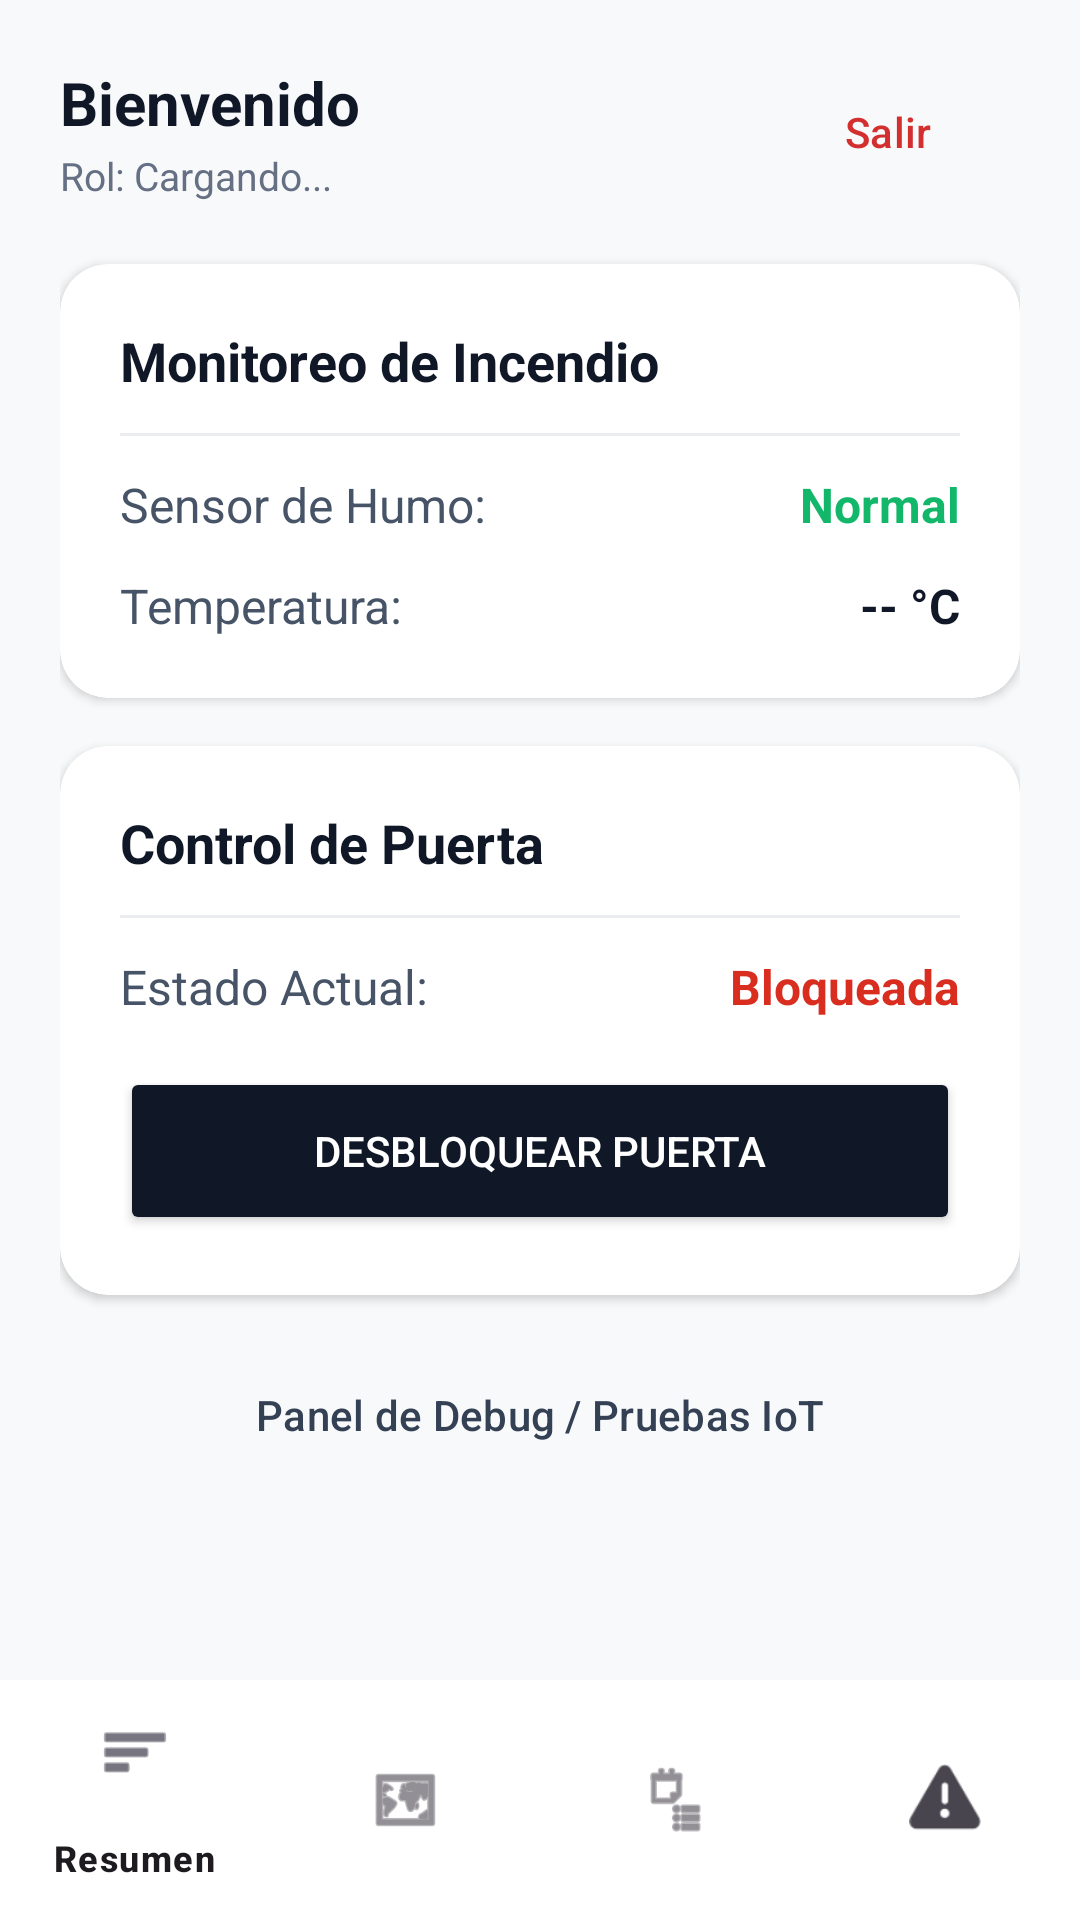

Layout XML and referenced resources for this Android screen:
<!-- AndroidManifest.xml: application theme Theme.SmartDoorApp -->
<!-- res/layout/activity_resumen.xml -->
<?xml version="1.0" encoding="utf-8"?>
<RelativeLayout xmlns:android="http://schemas.android.com/apk/res/android"
    xmlns:app="http://schemas.android.com/apk/res-auto"
    xmlns:tools="http://schemas.android.com/tools"
    android:layout_width="match_parent"
    android:layout_height="match_parent"
    android:background="#F8F9FA"
    tools:context=".ResumenActivity">

    <ScrollView
        android:layout_width="match_parent"
        android:layout_height="match_parent"
        android:layout_above="@id/bottomNavigation"
        android:padding="20dp">

        <LinearLayout
            android:layout_width="match_parent"
            android:layout_height="wrap_content"
            android:orientation="vertical">

            
            <RelativeLayout
                android:layout_width="match_parent"
                android:layout_height="wrap_content">

                <LinearLayout
                    android:layout_width="wrap_content"
                    android:layout_height="wrap_content"
                    android:layout_alignParentStart="true"
                    android:layout_centerVertical="true"
                    android:layout_toStartOf="@id/btnCerrarSesion"
                    android:orientation="vertical">

                    <TextView
                        android:id="@+id/tvBienvenida"
                        android:layout_width="wrap_content"
                        android:layout_height="wrap_content"
                        android:text="@string/bienvenido"
                        android:textColor="#101828"
                        android:textSize="20sp"
                        android:textStyle="bold" />

                    <TextView
                        android:id="@+id/tvRolUsuario"
                        android:layout_width="wrap_content"
                        android:layout_height="wrap_content"
                        android:layout_marginTop="2dp"
                        android:text="Rol: Cargando..."
                        android:textColor="#667085"
                        android:textSize="13sp" />
                </LinearLayout>

                <Button
                    android:id="@+id/btnCerrarSesion"
                    style="?attr/materialButtonOutlinedStyle"
                    android:layout_width="wrap_content"
                    android:layout_height="wrap_content"
                    android:layout_alignParentEnd="true"
                    android:text="@string/salir"
                    android:textColor="#D32F2F"
                    app:strokeColor="#D32F2F" />
            </RelativeLayout>

            
            <androidx.cardview.widget.CardView
                android:id="@+id/cardSensores"
                android:layout_width="match_parent"
                android:layout_height="wrap_content"
                android:layout_marginTop="20dp"
                app:cardCornerRadius="16dp"
                app:cardElevation="2dp">

                <LinearLayout
                    android:layout_width="match_parent"
                    android:layout_height="wrap_content"
                    android:orientation="vertical"
                    android:padding="20dp">

                    <TextView
                        android:layout_width="wrap_content"
                        android:layout_height="wrap_content"
                        android:text="@string/monitoreo_incendio"
                        android:textColor="#101828"
                        android:textSize="18sp"
                        android:textStyle="bold" />

                    <View
                        android:layout_width="match_parent"
                        android:layout_height="1dp"
                        android:layout_marginVertical="12dp"
                        android:background="#EAECF0" />

                    
                    <LinearLayout
                        android:layout_width="match_parent"
                        android:layout_height="wrap_content"
                        android:gravity="center_vertical"
                        android:orientation="horizontal">

                        <TextView
                            android:layout_width="0dp"
                            android:layout_height="wrap_content"
                            android:layout_weight="1"
                            android:text="@string/sensor_humo"
                            android:textColor="#475467"
                            android:textSize="16sp" />

                        <TextView
                            android:id="@+id/tvEstadoHumo"
                            android:layout_width="wrap_content"
                            android:layout_height="wrap_content"
                            android:text="@string/estado_normal"
                            android:textColor="#12B76A"
                            android:textSize="16sp"
                            android:textStyle="bold" />
                    </LinearLayout>

                    
                    <LinearLayout
                        android:layout_width="match_parent"
                        android:layout_height="wrap_content"
                        android:layout_marginTop="12dp"
                        android:gravity="center_vertical"
                        android:orientation="horizontal">

                        <TextView
                            android:layout_width="0dp"
                            android:layout_height="wrap_content"
                            android:layout_weight="1"
                            android:text="@string/temperatura"
                            android:textColor="#475467"
                            android:textSize="16sp" />

                        <TextView
                            android:id="@+id/tvTemperatura"
                            android:layout_width="wrap_content"
                            android:layout_height="wrap_content"
                            android:text="@string/temp_defecto"
                            android:textColor="#101828"
                            android:textSize="16sp"
                            android:textStyle="bold" />
                    </LinearLayout>

                </LinearLayout>
            </androidx.cardview.widget.CardView>

            
            <androidx.cardview.widget.CardView
                android:id="@+id/cardPuerta"
                android:layout_width="match_parent"
                android:layout_height="wrap_content"
                android:layout_marginTop="16dp"
                app:cardCornerRadius="16dp"
                app:cardElevation="2dp">

                <LinearLayout
                    android:layout_width="match_parent"
                    android:layout_height="wrap_content"
                    android:orientation="vertical"
                    android:padding="20dp">

                    <TextView
                        android:layout_width="wrap_content"
                        android:layout_height="wrap_content"
                        android:text="@string/control_puerta"
                        android:textColor="#101828"
                        android:textSize="18sp"
                        android:textStyle="bold" />

                    <View
                        android:layout_width="match_parent"
                        android:layout_height="1dp"
                        android:layout_marginVertical="12dp"
                        android:background="#EAECF0" />

                    <LinearLayout
                        android:layout_width="match_parent"
                        android:layout_height="wrap_content"
                        android:gravity="center_vertical"
                        android:orientation="horizontal">

                        <TextView
                            android:layout_width="0dp"
                            android:layout_height="wrap_content"
                            android:layout_weight="1"
                            android:text="@string/estado_actual"
                            android:textColor="#475467"
                            android:textSize="16sp" />

                        <TextView
                            android:id="@+id/tvEstadoPuerta"
                            android:layout_width="wrap_content"
                            android:layout_height="wrap_content"
                            android:text="@string/bloqueada"
                            android:textColor="#D92D20"
                            android:textSize="16sp"
                            android:textStyle="bold" />
                    </LinearLayout>

                    <Button
                        android:id="@+id/btnAccionPuerta"
                        android:layout_width="match_parent"
                        android:layout_height="56dp"
                        android:layout_marginTop="16dp"
                        android:backgroundTint="#101828"
                        android:text="@string/desbloquear_puerta"
                        android:textColor="#FFFFFF" />

                </LinearLayout>
            </androidx.cardview.widget.CardView>

            
            <Button
                android:id="@+id/btnGestionUsuarios"
                style="?attr/materialButtonOutlinedStyle"
                android:layout_width="match_parent"
                android:layout_height="56dp"
                android:layout_marginTop="16dp"
                android:text="@string/btn_gestion_usuarios"
                android:textColor="#101828"
                android:visibility="gone"
                app:strokeColor="#101828"
                app:strokeWidth="1dp" />

            
            <Button
                android:id="@+id/btnModoDebug"
                style="?attr/materialButtonOutlinedStyle"
                android:layout_width="match_parent"
                android:layout_height="56dp"
                android:layout_marginTop="12dp"
                android:backgroundTint="#F2F4F7"
                android:text="@string/btn_modo_debug"
                android:textColor="#344054"
                app:strokeColor="#D0D5DD"
                app:strokeWidth="1dp" />

        </LinearLayout>
    </ScrollView>

    
    <com.google.android.material.bottomnavigation.BottomNavigationView
        android:id="@+id/bottomNavigation"
        android:layout_width="match_parent"
        android:layout_height="wrap_content"
        android:layout_alignParentBottom="true"
        android:background="#FFFFFF"
        app:menu="@menu/bottom_nav_menu" />

</RelativeLayout>
<!-- resources referenced by this layout -->
<resources>
  <string name="bienvenido">Bienvenido</string>
  <string name="bloqueada">Bloqueada</string>
  <string name="btn_gestion_usuarios">Gestión de Usuarios (Admin)</string>
  <string name="btn_modo_debug">Panel de Debug / Pruebas IoT</string>
  <string name="control_puerta">Control de Puerta</string>
  <string name="desbloquear_puerta">Desbloquear Puerta</string>
  <string name="estado_actual">Estado Actual:</string>
  <string name="estado_normal">Normal</string>
  <string name="monitoreo_incendio">Monitoreo de Incendio</string>
  <string name="salir">Salir</string>
  <string name="sensor_humo">Sensor de Humo:</string>
  <string name="temp_defecto">-- °C</string>
  <string name="temperatura">Temperatura:</string>
  <style name="Theme.SmartDoorApp" parent="Base.Theme.SmartDoorApp" />
  <style name="Base.Theme.SmartDoorApp" parent="Theme.Material3.DayNight.NoActionBar">
          
          
      </style>
</resources>
